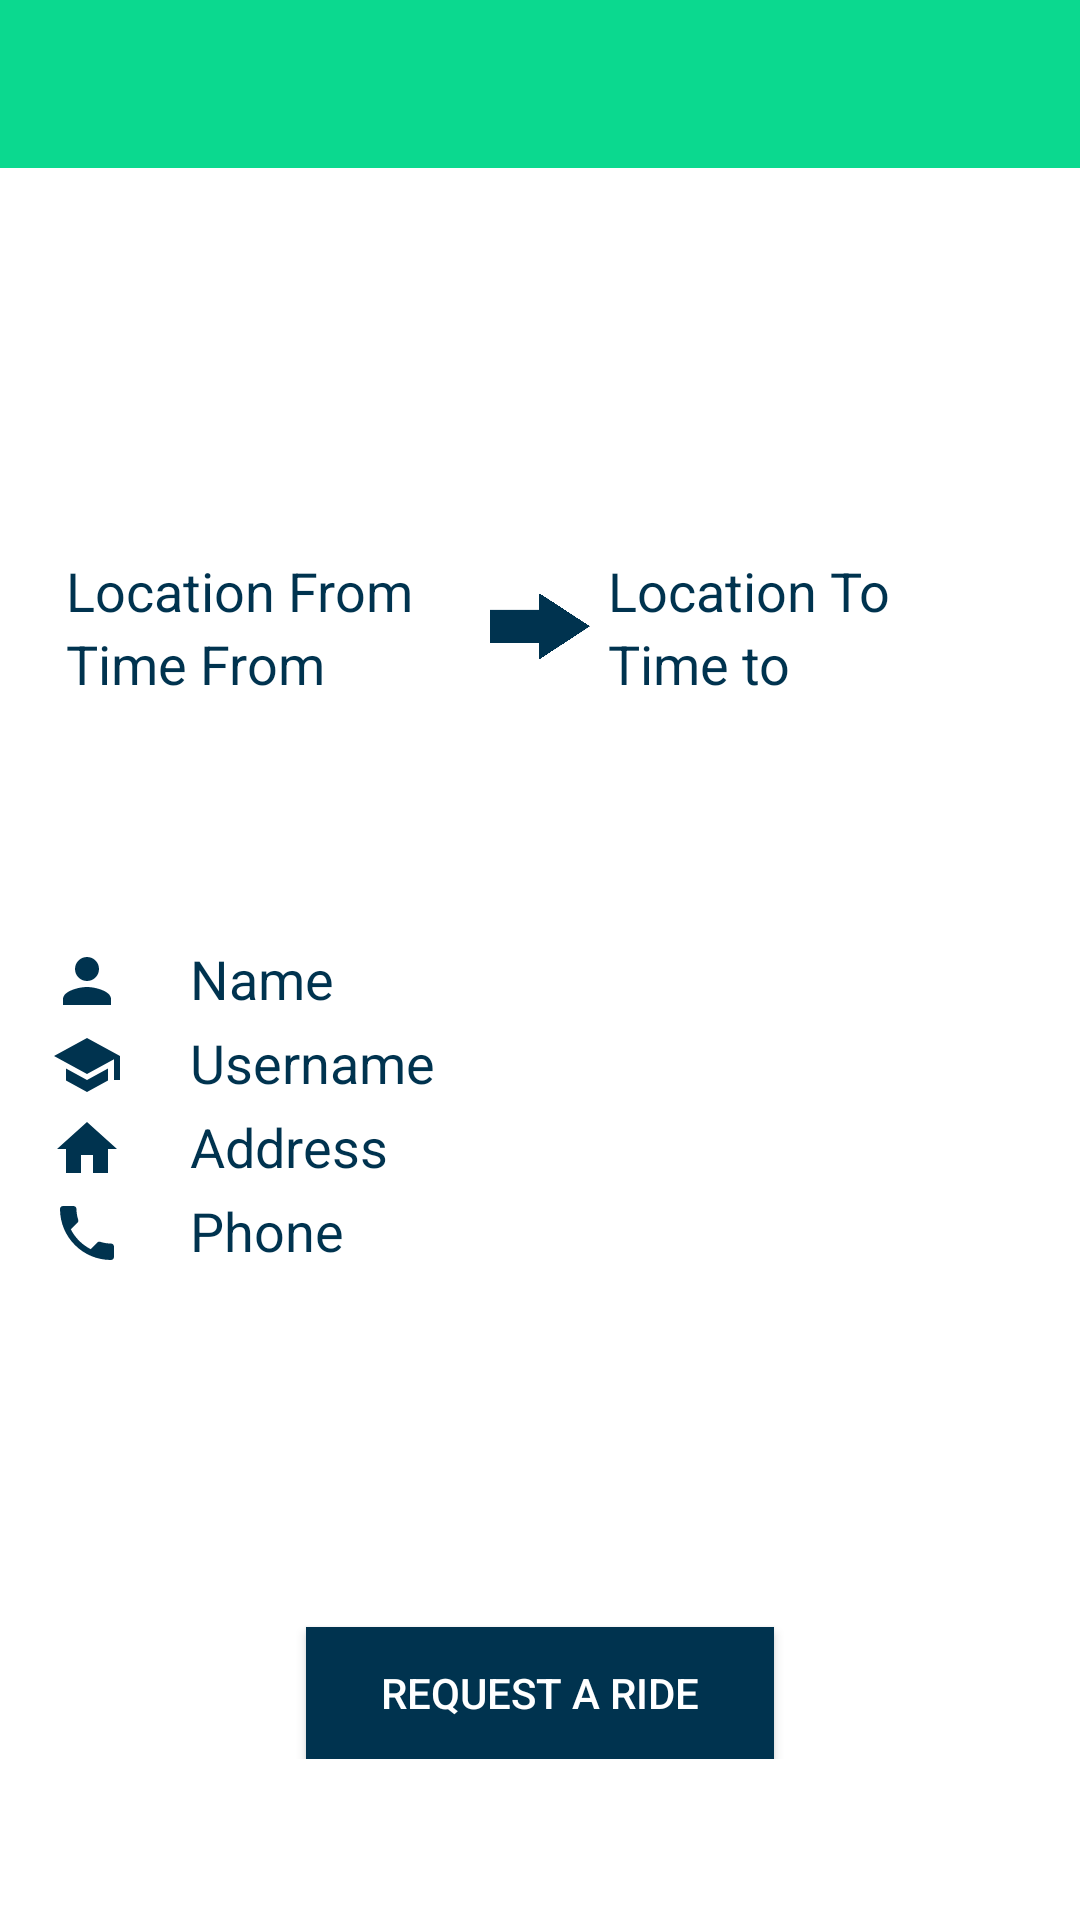

Layout XML and referenced resources for this Android screen:
<!-- AndroidManifest.xml: application theme Theme.AppCompat.Light.NoActionBar -->
<!-- res/layout/activity_ride.xml -->
<?xml version="1.0" encoding="utf-8"?>
<android.support.constraint.ConstraintLayout
    xmlns:android="http://schemas.android.com/apk/res/android"
    xmlns:app="http://schemas.android.com/apk/res-auto"
    xmlns:tools="http://schemas.android.com/tools"
    android:layout_width="match_parent"
    android:layout_height="match_parent"
    android:background="@color/soloWhite">

    <android.support.v7.widget.Toolbar
        android:layout_width="match_parent"
        android:layout_height="wrap_content"
        android:background="@color/soloGreen"
        android:minHeight="?attr/actionBarSize"
        android:id="@+id/toolbar" />

    <LinearLayout
        android:layout_width="326dp"
        android:layout_height="434dp"
        android:layout_marginBottom="8dp"
        android:layout_marginEnd="8dp"
        android:layout_marginStart="8dp"
        android:layout_marginTop="10dp"
        android:orientation="vertical"
        app:layout_constraintBottom_toBottomOf="parent"
        app:layout_constraintEnd_toEndOf="parent"
        app:layout_constraintStart_toStartOf="parent"
        app:layout_constraintTop_toTopOf="parent"
        app:layout_constraintVertical_bias="0.757">

        <LinearLayout
            android:layout_width="match_parent"
            android:layout_height="340dp"
            android:layout_marginBottom="50dp"
            android:background="@color/soloWhite"
            android:orientation="horizontal">

            <LinearLayout
                android:layout_width="match_parent"
                android:layout_height="match_parent"
                android:background="@color/soloWhite"
                android:orientation="vertical">

                <LinearLayout
                    android:layout_width="match_parent"
                    android:layout_height="0dp"
                    android:layout_weight="1"
                    android:layout_marginBottom="0dp"
                    android:orientation="horizontal">

                    <LinearLayout
                        android:layout_width="0dp"
                        android:layout_weight="4"
                        android:layout_height="match_parent"
                        android:layout_marginBottom="0dp"
                        android:padding="5dp"
                        android:orientation="vertical">

                        <TextView
                            android:id="@+id/location_from"
                            android:layout_width="match_parent"
                            android:layout_height="wrap_content"
                            android:layout_weight="1"
                            android:gravity="bottom"
                            android:text="Location From"
                            android:textColor="@color/soloBlue"
                            android:textSize="18sp" />

                        <TextView
                            android:id="@+id/time_to"
                            android:layout_width="match_parent"
                            android:layout_height="wrap_content"
                            android:layout_weight="1"
                            android:text="Time From"
                            android:textColor="@color/soloBlue"
                            android:textSize="18sp" />
                    </LinearLayout>

                    <LinearLayout
                        android:layout_width="0dp"
                        android:layout_weight="1"
                        android:layout_height="match_parent">

                        <ImageView
                            android:id="@+id/arrow_white"
                            android:layout_width="match_parent"
                            android:layout_height="match_parent"
                            android:src="@drawable/arrow_white" />

                    </LinearLayout>

                    <LinearLayout
                        android:layout_width="0dp"
                        android:layout_weight="4"
                        android:layout_height="match_parent"
                        android:layout_marginBottom="0dp"
                        android:padding="5dp"
                        android:orientation="vertical">

                        <TextView
                            android:id="@+id/location_to"
                            android:layout_width="wrap_content"
                            android:layout_height="wrap_content"
                            android:layout_weight="1"
                            android:gravity="bottom"
                            android:text="Location To"
                            android:textColor="@color/soloBlue"
                            android:textSize="18sp" />


                        <TextView
                            android:id="@+id/time_from"
                            android:layout_width="wrap_content"
                            android:layout_height="wrap_content"
                            android:layout_weight="1"
                            android:gravity="left"
                            android:text="Time to"
                            android:textColor="@color/soloBlue"
                            android:textSize="18sp" />

                    </LinearLayout>

                </LinearLayout>

                <LinearLayout
                    android:layout_width="match_parent"
                    android:layout_height="0dp"
                    android:layout_weight="2"
                    android:orientation="vertical"
                    android:gravity="center">
                <LinearLayout
                    android:layout_width="match_parent"
                    android:layout_height="wrap_content"
                    android:layout_marginBottom="2dp"
                    android:orientation="horizontal">

                    <TextView
                        android:id="@+id/textView2"
                        android:layout_width="0dp"
                        android:layout_height="match_parent"
                        android:gravity="center_vertical"
                        android:layout_weight="1"
                        android:textColor="@color/soloBlue"
                        android:drawableLeft="@drawable/ic_person_bue_24dp"/>

                    <TextView
                        android:id="@+id/user_name"
                        android:layout_width="0dp"
                        android:layout_height="match_parent"
                        android:layout_weight="6"
                        android:text="Name"
                        android:textColor="@color/soloBlue"
                        android:textSize="18sp" />
                </LinearLayout>

                <LinearLayout
                    android:layout_width="match_parent"
                    android:layout_height="wrap_content"
                    android:layout_marginBottom="2dp"
                    android:orientation="horizontal">

                    <TextView
                        android:id="@+id/textView15"
                        android:layout_width="0dp"
                        android:layout_height="match_parent"
                        android:gravity="center_vertical"
                        android:layout_weight="1"
                        android:textColor="@color/soloBlue"
                        android:drawableLeft="@drawable/ic_school_blue_24dp"/>

                    <TextView
                        android:id="@+id/email"
                        android:layout_width="0dp"
                        android:layout_height="match_parent"
                        android:layout_weight="6"
                        android:text="Username"
                        android:textColor="@color/soloBlue"
                        android:textSize="18sp" />

                </LinearLayout>

                <LinearLayout
                    android:layout_width="match_parent"
                    android:layout_height="wrap_content"
                    android:layout_marginBottom="2dp"
                    android:orientation="horizontal">

                    <TextView
                        android:id="@+id/textView21"
                        android:layout_width="0dp"
                        android:layout_height="match_parent"
                        android:layout_weight="1"
                        android:textColor="@color/soloBlue"
                        android:gravity="center_vertical"
                        android:drawableLeft="@drawable/ic_home_blue_24dp" />

                    <TextView
                        android:id="@+id/userAddress"
                        android:layout_width="0dp"
                        android:layout_height="match_parent"
                        android:layout_weight="6"
                        android:text="Address"
                        android:textColor="@color/soloBlue"
                        android:textSize="18sp" />
                </LinearLayout>


                <LinearLayout
                    android:layout_width="match_parent"
                    android:layout_height="wrap_content"
                    android:layout_marginBottom="20dp"
                    android:orientation="horizontal">

                    <TextView
                        android:id="@+id/textView23"
                        android:layout_width="0dp"
                        android:layout_height="match_parent"
                        android:layout_weight="1"
                        android:gravity="center_vertical"
                        android:drawableLeft="@drawable/ic_local_phone_blue_24dp"
                        android:textColor="@color/soloBlue" />

                    <TextView
                        android:id="@+id/phone_number"
                        android:layout_width="0dp"
                        android:layout_height="match_parent"
                        android:layout_weight="6"
                        android:text="Phone"
                        android:textColor="@color/soloBlue"
                        android:textSize="18sp" />
                </LinearLayout>

            </LinearLayout>
            </LinearLayout>
        </LinearLayout>

        <Button
            android:id="@+id/request_ride_button"
            android:layout_width="156dp"
            android:layout_height="wrap_content"
            android:layout_gravity="center_horizontal"
            android:background="@color/soloBlue"
            android:baselineAligned="false"
            android:text="Request a ride"
            android:textColor="@color/soloWhite" />


    </LinearLayout>


</android.support.constraint.ConstraintLayout>
<!-- resources referenced by this layout -->
<resources>
  <color name="soloBlue">#00334F</color>
  <color name="soloGreen">#0BD98F</color>
  <color name="soloWhite">#FFFFFF</color>
  <!-- drawable arrow_white: png bitmap (drawable, 2694 bytes) -->
  <!-- drawable ic_home_blue_24dp (drawable) -->
  <vector xmlns:android="http://schemas.android.com/apk/res/android"
          android:width="24dp"
          android:height="24dp"
          android:viewportWidth="24.0"
          android:viewportHeight="24.0">
      <path
          android:fillColor="#00334F"
          android:pathData="M10,20v-6h4v6h5v-8h3L12,3 2,12h3v8z"/>
  </vector>
  <!-- drawable ic_local_phone_blue_24dp (drawable) -->
  <vector xmlns:android="http://schemas.android.com/apk/res/android"
          android:width="24dp"
          android:height="24dp"
          android:viewportWidth="24.0"
          android:viewportHeight="24.0">
      <path
          android:fillColor="#00334F"
          android:pathData="M6.62,10.79c1.44,2.83 3.76,5.14 6.59,6.59l2.2,-2.2c0.27,-0.27 0.67,-0.36 1.02,-0.24 1.12,0.37 2.33,0.57 3.57,0.57 0.55,0 1,0.45 1,1V20c0,0.55 -0.45,1 -1,1 -9.39,0 -17,-7.61 -17,-17 0,-0.55 0.45,-1 1,-1h3.5c0.55,0 1,0.45 1,1 0,1.25 0.2,2.45 0.57,3.57 0.11,0.35 0.03,0.74 -0.25,1.02l-2.2,2.2z"/>
  </vector>
  <!-- drawable ic_person_bue_24dp (drawable) -->
  <vector xmlns:android="http://schemas.android.com/apk/res/android"
          android:width="24dp"
          android:height="24dp"
          android:viewportWidth="24.0"
          android:viewportHeight="24.0">
      <path
          android:fillColor="#00334F"
          android:pathData="M12,12c2.21,0 4,-1.79 4,-4s-1.79,-4 -4,-4 -4,1.79 -4,4 1.79,4 4,4zM12,14c-2.67,0 -8,1.34 -8,4v2h16v-2c0,-2.66 -5.33,-4 -8,-4z"/>
  </vector>
  <!-- drawable ic_school_blue_24dp (drawable) -->
  <vector xmlns:android="http://schemas.android.com/apk/res/android"
          android:width="24dp"
          android:height="24dp"
          android:viewportWidth="24.0"
          android:viewportHeight="24.0">
      <path
          android:fillColor="#00334F"
          android:pathData="M5,13.18v4L12,21l7,-3.82v-4L12,17l-7,-3.82zM12,3L1,9l11,6 9,-4.91V17h2V9L12,3z"/>
  </vector>
</resources>
